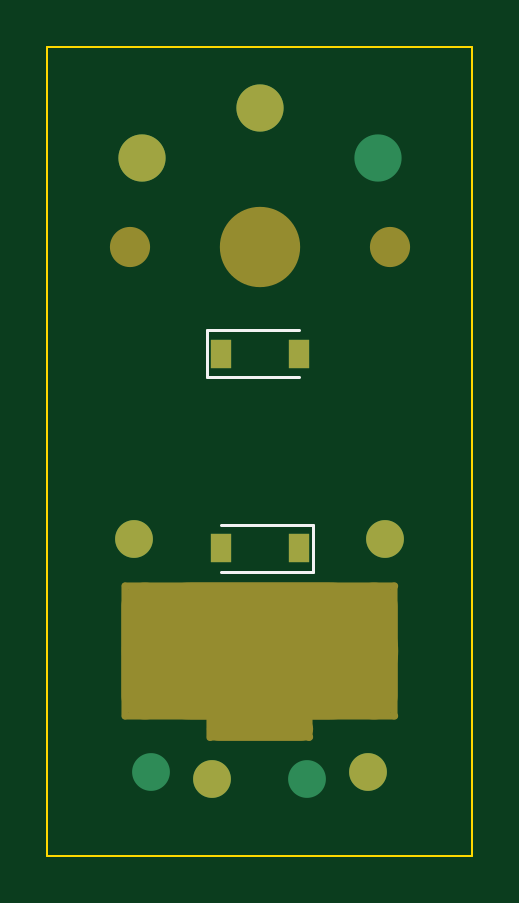
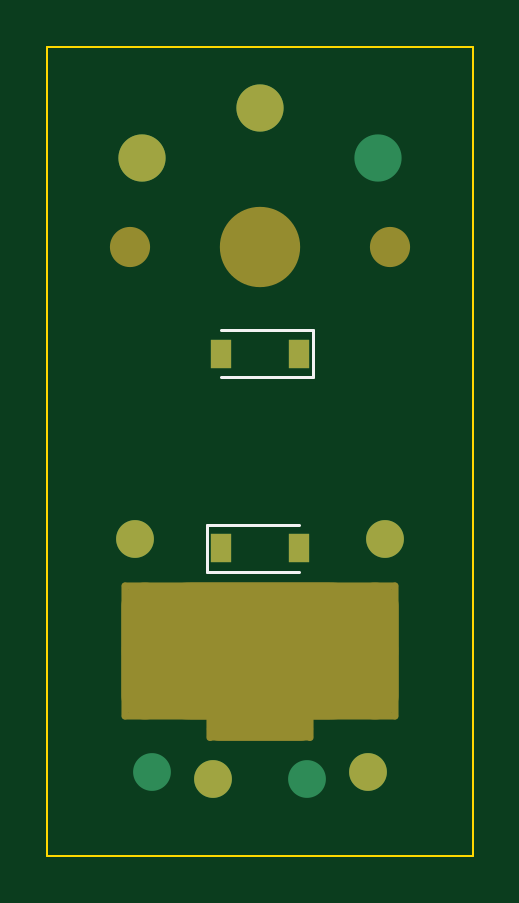
Circuit board: 7 layer files. Board 18.0 x 34.2 mm.
- bottom_copper: kicad-test-B_Cu.gbr (1380 bytes)
- bottom_mask: kicad-test-B_Mask.gbr (1564 bytes)
- bottom_silk: kicad-test-B_Silkscreen.gbr (856 bytes)
- outline: kicad-test-Edge_Cuts.gbr (729 bytes)
- top_copper: kicad-test-F_Cu.gbr (1380 bytes)
- top_mask: kicad-test-F_Mask.gbr (1564 bytes)
- top_silk: kicad-test-F_Silkscreen.gbr (856 bytes)

=== bottom_copper: kicad-test-B_Cu.gbr ===
%TF.GenerationSoftware,KiCad,Pcbnew,(5.99.0-11571-g293f207356)*%
%TF.CreationDate,2021-10-16T17:12:02-05:00*%
%TF.ProjectId,kicad-test,6b696361-642d-4746-9573-742e6b696361,rev?*%
%TF.SameCoordinates,Original*%
%TF.FileFunction,Copper,L2,Bot*%
%TF.FilePolarity,Positive*%
%FSLAX46Y46*%
G04 Gerber Fmt 4.6, Leading zero omitted, Abs format (unit mm)*
G04 Created by KiCad (PCBNEW (5.99.0-11571-g293f207356)) date 2021-10-16 17:12:02*
%MOMM*%
%LPD*%
G01*
G04 APERTURE LIST*
%TA.AperFunction,ComponentPad*%
%ADD10C,1.600000*%
%TD*%
%TA.AperFunction,ComponentPad*%
%ADD11R,0.900000X1.200000*%
%TD*%
%TA.AperFunction,ComponentPad*%
%ADD12C,2.000000*%
%TD*%
G04 APERTURE END LIST*
D10*
%TO.P,REF\u002A\u002A,1*%
%TO.N,N/C*%
X150000000Y-112750000D03*
%TO.P,REF\u002A\u002A,3*%
X143420000Y-112450000D03*
%TO.P,REF\u002A\u002A,1*%
X146000000Y-112750000D03*
%TO.P,REF\u002A\u002A,3*%
X152580000Y-112450000D03*
%TO.P,REF\u002A\u002A,5*%
X153300000Y-102600000D03*
%TO.P,REF\u002A\u002A,4*%
X142700000Y-102600000D03*
D11*
%TO.P,REF\u002A\u002A,3*%
X146350000Y-103000000D03*
%TO.P,REF\u002A\u002A,2*%
X149650000Y-103000000D03*
%TD*%
D12*
%TO.P,REF\u002A\u002A,1*%
%TO.N,N/C*%
X148000000Y-84350000D03*
%TO.P,REF\u002A\u002A,3*%
X153000000Y-86450000D03*
X143000000Y-86450000D03*
D11*
%TO.P,REF\u002A\u002A,2*%
X146350000Y-94750000D03*
%TO.P,REF\u002A\u002A,3*%
X149650000Y-94750000D03*
%TD*%
M02*

=== bottom_mask: kicad-test-B_Mask.gbr ===
%TF.GenerationSoftware,KiCad,Pcbnew,(5.99.0-11571-g293f207356)*%
%TF.CreationDate,2021-10-16T17:12:02-05:00*%
%TF.ProjectId,kicad-test,6b696361-642d-4746-9573-742e6b696361,rev?*%
%TF.SameCoordinates,Original*%
%TF.FileFunction,Soldermask,Bot*%
%TF.FilePolarity,Negative*%
%FSLAX46Y46*%
G04 Gerber Fmt 4.6, Leading zero omitted, Abs format (unit mm)*
G04 Created by KiCad (PCBNEW (5.99.0-11571-g293f207356)) date 2021-10-16 17:12:02*
%MOMM*%
%LPD*%
G01*
G04 APERTURE LIST*
%ADD10O,0.300000X5.800000*%
%ADD11O,2.000000X5.800000*%
%ADD12O,4.500000X1.000000*%
%ADD13O,4.500000X0.300000*%
%ADD14O,11.700000X0.300000*%
%ADD15O,0.300000X1.100000*%
%ADD16O,11.700000X5.800000*%
%ADD17C,1.600000*%
%ADD18R,0.900000X1.200000*%
%ADD19C,3.400000*%
%ADD20C,1.700000*%
%ADD21C,2.000000*%
G04 APERTURE END LIST*
D10*
%TO.C,REF\u002A\u002A*%
X142300000Y-107350000D03*
D11*
X152850000Y-107350000D03*
D12*
X148000000Y-110650000D03*
D11*
X143150000Y-107350000D03*
D13*
X148000000Y-111000000D03*
D14*
X148000000Y-110100000D03*
D15*
X150100000Y-110600000D03*
D10*
X153700000Y-107350000D03*
D15*
X145900000Y-110600000D03*
D14*
X148000000Y-104600000D03*
D16*
X148000000Y-107350000D03*
D17*
X150000000Y-112750000D03*
X143420000Y-112450000D03*
X153300000Y-102600000D03*
X142700000Y-102600000D03*
D18*
X146350000Y-103000000D03*
X149650000Y-103000000D03*
%TD*%
D19*
%TO.C,REF\u002A\u002A*%
X148000000Y-90250000D03*
D20*
X142500000Y-90250000D03*
X153500000Y-90250000D03*
D21*
X148000000Y-84350000D03*
X153000000Y-86450000D03*
D18*
X146350000Y-94750000D03*
X149650000Y-94750000D03*
%TD*%
M02*

=== bottom_silk: kicad-test-B_Silkscreen.gbr ===
%TF.GenerationSoftware,KiCad,Pcbnew,(5.99.0-11571-g293f207356)*%
%TF.CreationDate,2021-10-16T17:12:02-05:00*%
%TF.ProjectId,kicad-test,6b696361-642d-4746-9573-742e6b696361,rev?*%
%TF.SameCoordinates,Original*%
%TF.FileFunction,Legend,Bot*%
%TF.FilePolarity,Positive*%
%FSLAX46Y46*%
G04 Gerber Fmt 4.6, Leading zero omitted, Abs format (unit mm)*
G04 Created by KiCad (PCBNEW (5.99.0-11571-g293f207356)) date 2021-10-16 17:12:02*
%MOMM*%
%LPD*%
G01*
G04 APERTURE LIST*
%ADD10C,0.120000*%
G04 APERTURE END LIST*
D10*
%TO.C,REF\u002A\u002A*%
X150250000Y-102000000D02*
X150250000Y-104000000D01*
X150250000Y-104000000D02*
X146350000Y-104000000D01*
X150250000Y-102000000D02*
X146350000Y-102000000D01*
X145750000Y-93750000D02*
X145750000Y-95750000D01*
X145750000Y-95750000D02*
X149650000Y-95750000D01*
X145750000Y-93750000D02*
X149650000Y-93750000D01*
%TD*%
M02*

=== outline: kicad-test-Edge_Cuts.gbr ===
%TF.GenerationSoftware,KiCad,Pcbnew,(5.99.0-11571-g293f207356)*%
%TF.CreationDate,2021-10-16T17:12:02-05:00*%
%TF.ProjectId,kicad-test,6b696361-642d-4746-9573-742e6b696361,rev?*%
%TF.SameCoordinates,Original*%
%TF.FileFunction,Profile,NP*%
%FSLAX46Y46*%
G04 Gerber Fmt 4.6, Leading zero omitted, Abs format (unit mm)*
G04 Created by KiCad (PCBNEW (5.99.0-11571-g293f207356)) date 2021-10-16 17:12:02*
%MOMM*%
%LPD*%
G01*
G04 APERTURE LIST*
%TA.AperFunction,Profile*%
%ADD10C,0.100000*%
%TD*%
G04 APERTURE END LIST*
D10*
X157000000Y-116000000D02*
X139000000Y-116000000D01*
X139000000Y-116000000D02*
X139000000Y-81750000D01*
X139000000Y-81750000D02*
X157000000Y-81750000D01*
X157000000Y-81750000D02*
X157000000Y-116000000D01*
M02*

=== top_copper: kicad-test-F_Cu.gbr ===
%TF.GenerationSoftware,KiCad,Pcbnew,(5.99.0-11571-g293f207356)*%
%TF.CreationDate,2021-10-16T17:12:01-05:00*%
%TF.ProjectId,kicad-test,6b696361-642d-4746-9573-742e6b696361,rev?*%
%TF.SameCoordinates,Original*%
%TF.FileFunction,Copper,L1,Top*%
%TF.FilePolarity,Positive*%
%FSLAX46Y46*%
G04 Gerber Fmt 4.6, Leading zero omitted, Abs format (unit mm)*
G04 Created by KiCad (PCBNEW (5.99.0-11571-g293f207356)) date 2021-10-16 17:12:01*
%MOMM*%
%LPD*%
G01*
G04 APERTURE LIST*
%TA.AperFunction,ComponentPad*%
%ADD10C,1.600000*%
%TD*%
%TA.AperFunction,ComponentPad*%
%ADD11R,0.900000X1.200000*%
%TD*%
%TA.AperFunction,ComponentPad*%
%ADD12C,2.000000*%
%TD*%
G04 APERTURE END LIST*
D10*
%TO.P,REF\u002A\u002A,1*%
%TO.N,N/C*%
X150000000Y-112750000D03*
%TO.P,REF\u002A\u002A,3*%
X143420000Y-112450000D03*
%TO.P,REF\u002A\u002A,1*%
X146000000Y-112750000D03*
%TO.P,REF\u002A\u002A,3*%
X152580000Y-112450000D03*
%TO.P,REF\u002A\u002A,5*%
X153300000Y-102600000D03*
%TO.P,REF\u002A\u002A,4*%
X142700000Y-102600000D03*
D11*
%TO.P,REF\u002A\u002A,3*%
X146350000Y-103000000D03*
%TO.P,REF\u002A\u002A,2*%
X149650000Y-103000000D03*
%TD*%
D12*
%TO.P,REF\u002A\u002A,1*%
%TO.N,N/C*%
X148000000Y-84350000D03*
%TO.P,REF\u002A\u002A,3*%
X153000000Y-86450000D03*
X143000000Y-86450000D03*
D11*
%TO.P,REF\u002A\u002A,2*%
X146350000Y-94750000D03*
%TO.P,REF\u002A\u002A,3*%
X149650000Y-94750000D03*
%TD*%
M02*

=== top_mask: kicad-test-F_Mask.gbr ===
%TF.GenerationSoftware,KiCad,Pcbnew,(5.99.0-11571-g293f207356)*%
%TF.CreationDate,2021-10-16T17:12:02-05:00*%
%TF.ProjectId,kicad-test,6b696361-642d-4746-9573-742e6b696361,rev?*%
%TF.SameCoordinates,Original*%
%TF.FileFunction,Soldermask,Top*%
%TF.FilePolarity,Negative*%
%FSLAX46Y46*%
G04 Gerber Fmt 4.6, Leading zero omitted, Abs format (unit mm)*
G04 Created by KiCad (PCBNEW (5.99.0-11571-g293f207356)) date 2021-10-16 17:12:02*
%MOMM*%
%LPD*%
G01*
G04 APERTURE LIST*
%ADD10O,0.300000X5.800000*%
%ADD11O,2.000000X5.800000*%
%ADD12O,4.500000X1.000000*%
%ADD13O,4.500000X0.300000*%
%ADD14O,11.700000X0.300000*%
%ADD15O,0.300000X1.100000*%
%ADD16O,11.700000X5.800000*%
%ADD17C,1.600000*%
%ADD18R,0.900000X1.200000*%
%ADD19C,3.400000*%
%ADD20C,1.700000*%
%ADD21C,2.000000*%
G04 APERTURE END LIST*
D10*
%TO.C,REF\u002A\u002A*%
X142300000Y-107350000D03*
D11*
X152850000Y-107350000D03*
D12*
X148000000Y-110650000D03*
D11*
X143150000Y-107350000D03*
D13*
X148000000Y-111000000D03*
D14*
X148000000Y-110100000D03*
D15*
X150100000Y-110600000D03*
D10*
X153700000Y-107350000D03*
D15*
X145900000Y-110600000D03*
D14*
X148000000Y-104600000D03*
D16*
X148000000Y-107350000D03*
D17*
X146000000Y-112750000D03*
X152580000Y-112450000D03*
X153300000Y-102600000D03*
X142700000Y-102600000D03*
D18*
X146350000Y-103000000D03*
X149650000Y-103000000D03*
%TD*%
D19*
%TO.C,REF\u002A\u002A*%
X148000000Y-90250000D03*
D20*
X142500000Y-90250000D03*
X153500000Y-90250000D03*
D21*
X148000000Y-84350000D03*
X143000000Y-86450000D03*
D18*
X146350000Y-94750000D03*
X149650000Y-94750000D03*
%TD*%
M02*

=== top_silk: kicad-test-F_Silkscreen.gbr ===
%TF.GenerationSoftware,KiCad,Pcbnew,(5.99.0-11571-g293f207356)*%
%TF.CreationDate,2021-10-16T17:12:02-05:00*%
%TF.ProjectId,kicad-test,6b696361-642d-4746-9573-742e6b696361,rev?*%
%TF.SameCoordinates,Original*%
%TF.FileFunction,Legend,Top*%
%TF.FilePolarity,Positive*%
%FSLAX46Y46*%
G04 Gerber Fmt 4.6, Leading zero omitted, Abs format (unit mm)*
G04 Created by KiCad (PCBNEW (5.99.0-11571-g293f207356)) date 2021-10-16 17:12:02*
%MOMM*%
%LPD*%
G01*
G04 APERTURE LIST*
%ADD10C,0.120000*%
G04 APERTURE END LIST*
D10*
%TO.C,REF\u002A\u002A*%
X150250000Y-102000000D02*
X150250000Y-104000000D01*
X150250000Y-104000000D02*
X146350000Y-104000000D01*
X150250000Y-102000000D02*
X146350000Y-102000000D01*
X145750000Y-93750000D02*
X145750000Y-95750000D01*
X145750000Y-95750000D02*
X149650000Y-95750000D01*
X145750000Y-93750000D02*
X149650000Y-93750000D01*
%TD*%
M02*

